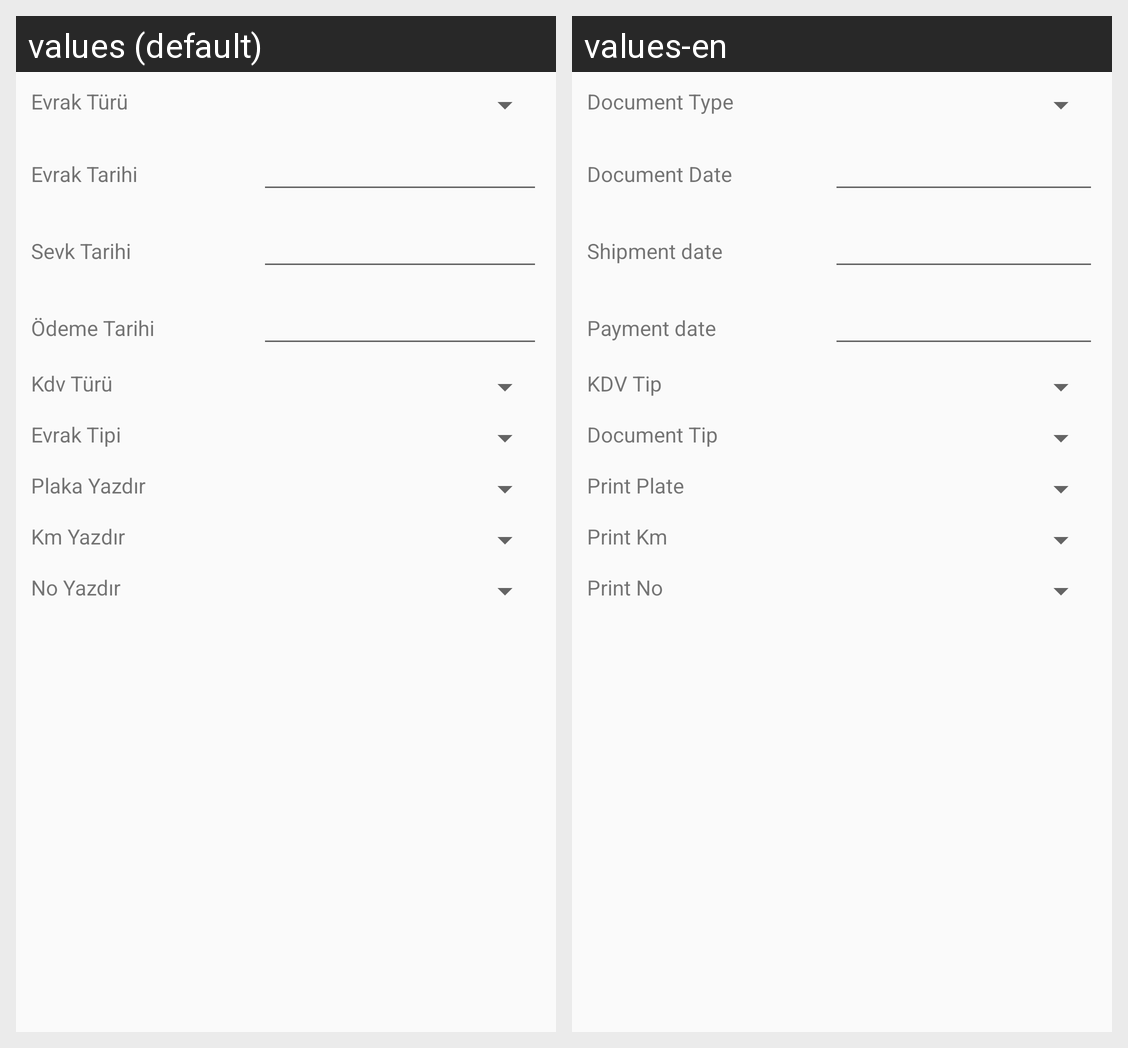

For this localized Android screen grid, give each drawn string resource with its value in every locale shown.
Android screen res/layout/fatura_ayarlari.xml rendered under 2 locales, left to right: values (default), values-en. Device: Nexus 5 (rendered at 1080×1920; each locale shown at half size, 540×960, under a caption strip naming it); theme Theme.PratikHasar.
Strings drawn on this screen, with the default value and each locale's value (text and hints the layout hard-codes, and strings that could not be matched under every locale, appear in the picture but are not listed):

evrakturu
  values: Evrak Türü
  values-en: Document Type

evraktarihi
  values: Evrak Tarihi
  values-en: Document Date

sevktarihi
  values: Sevk Tarihi
  values-en: Shipment date

odemetarihi
  values: Ödeme Tarihi
  values-en: Payment date

kdv_turu
  values: Kdv Türü
  values-en: KDV Tip

evrak_tipi
  values: Evrak Tipi
  values-en: Document Tip

plakayazdir
  values: Plaka Yazdır
  values-en: Print Plate

kmyazdir
  values: Km Yazdır
  values-en: Print Km

noyazdir
  values: No Yazdır
  values-en: Print No
